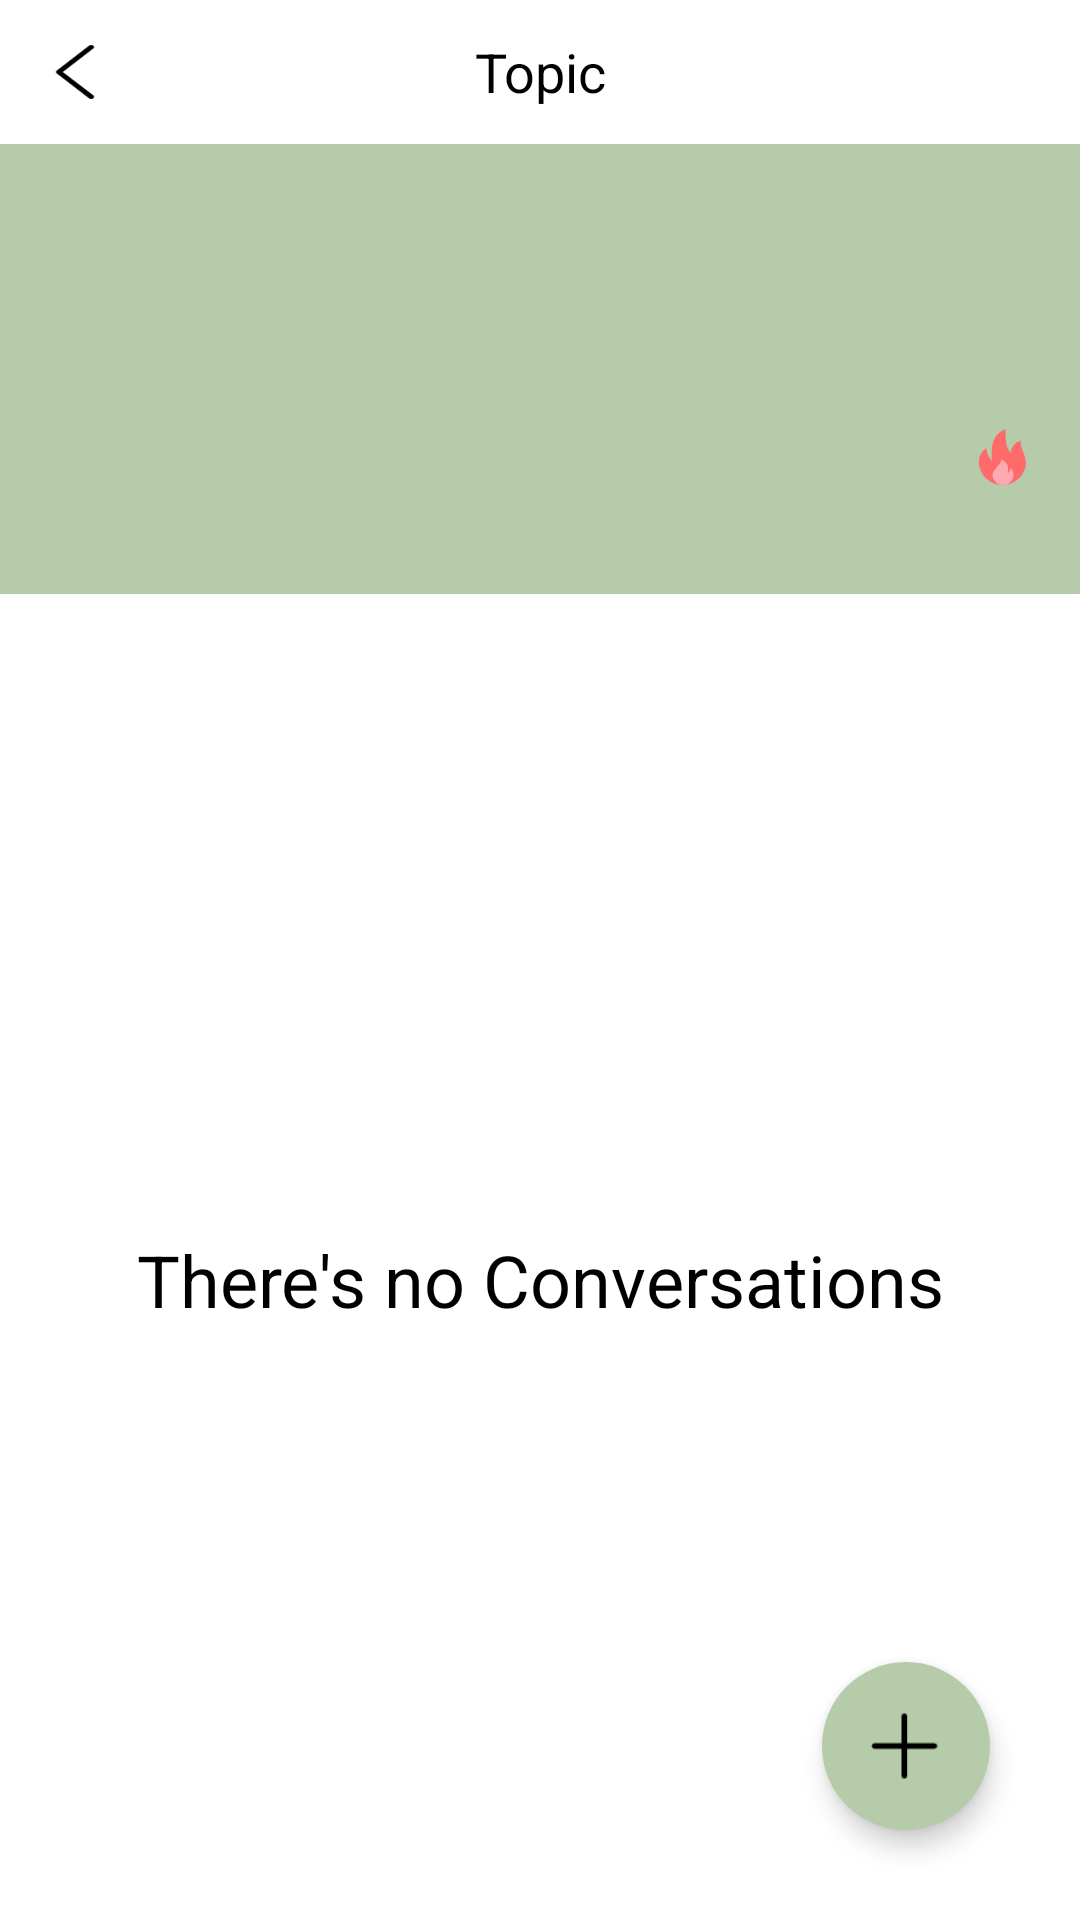

Write the Android layout XML for this screen, with the resource values it uses.
<!-- AndroidManifest.xml: application theme Theme.AboriginalPlatform -->
<!-- res/layout/activity_conversation_list.xml -->
<?xml version="1.0" encoding="utf-8"?>

<androidx.constraintlayout.widget.ConstraintLayout xmlns:android="http://schemas.android.com/apk/res/android"
    xmlns:app="http://schemas.android.com/apk/res-auto"
    xmlns:tools="http://schemas.android.com/tools"
    android:layout_width="match_parent"
    android:layout_height="match_parent">

    <include
        android:id="@+id/iTitle"
        layout="@layout/include_title"
        app:layout_constraintBottom_toTopOf="@id/ivConversationsDesc"
        app:layout_constraintTop_toTopOf="parent" />

    <ImageView
        android:id="@+id/ivConversationsDesc"
        android:layout_width="match_parent"
        android:layout_height="150dp"
        android:background="@color/greenB6CBAA"
        app:layout_constraintBottom_toTopOf="@id/rvConversations"
        app:layout_constraintTop_toBottomOf="@id/iTitle" />

    <TextView
        android:id="@+id/tvConversationsDesc"
        android:layout_width="match_parent"
        android:layout_height="wrap_content"
        android:layout_marginStart="15dp"
        android:layout_marginTop="15dp"
        android:gravity="center|start"
        android:textColor="@color/black33"
        android:textSize="18sp"
        app:layout_constraintBottom_toTopOf="@id/tvConvClickNum"
        app:layout_constraintTop_toTopOf="@id/ivConversationsDesc" />

    <TextView
        android:id="@+id/tvConvClickNum"
        android:layout_width="wrap_content"
        android:layout_height="wrap_content"
        android:layout_margin="15dp"
        android:drawableEnd="@mipmap/ic_hot"
        android:drawablePadding="5dp"
        android:textColor="@color/black66"
        android:textSize="16sp"
        app:layout_constraintBottom_toBottomOf="@id/ivConversationsDesc"
        app:layout_constraintEnd_toEndOf="@id/ivConversationsDesc"
        app:layout_constraintTop_toBottomOf="@id/tvConversationsDesc" />

    <androidx.recyclerview.widget.RecyclerView
        android:id="@+id/rvConversations"
        android:layout_width="match_parent"
        android:layout_height="0dp"
        android:layout_marginStart="15dp"
        android:layout_marginTop="15dp"
        android:layout_marginEnd="15dp"
        android:paddingStart="8dp"
        android:paddingEnd="8dp"
        app:layoutManager="androidx.recyclerview.widget.LinearLayoutManager"
        app:layout_constraintBottom_toBottomOf="parent"
        app:layout_constraintEnd_toEndOf="@id/tvConversationsDesc"
        app:layout_constraintStart_toStartOf="@id/tvConversationsDesc"
        app:layout_constraintTop_toBottomOf="@id/ivConversationsDesc" />

    <TextView
        android:id="@+id/tvNoDataConversations"
        android:layout_width="0dp"
        android:layout_height="0dp"
        android:gravity="center"
        android:text="There's no Conversations"
        android:textColor="@color/black"
        android:textSize="24sp"
        app:layout_constraintBottom_toBottomOf="@id/rvConversations"
        app:layout_constraintEnd_toEndOf="@id/rvConversations"
        app:layout_constraintStart_toStartOf="@id/rvConversations"
        app:layout_constraintTop_toTopOf="@id/rvConversations" />

    <com.google.android.material.floatingactionbutton.FloatingActionButton
        android:id="@+id/fabPublish"
        android:layout_width="wrap_content"
        android:layout_height="wrap_content"
        android:layout_margin="30dp"
        android:src="@mipmap/ic_add_white"
        app:backgroundTint="@color/greenB6CBAA"
        app:borderWidth="0dp"
        app:elevation="5dp"
        app:fabSize="normal"
        app:layout_constraintBottom_toBottomOf="parent"
        app:layout_constraintEnd_toEndOf="parent"
        app:pressedTranslationZ="12dp"
        app:rippleColor="@color/white" />


</androidx.constraintlayout.widget.ConstraintLayout>
<!-- res/layout/include_title.xml (included above) -->
<?xml version="1.0" encoding="utf-8"?>

<androidx.constraintlayout.widget.ConstraintLayout xmlns:android="http://schemas.android.com/apk/res/android"
    xmlns:app="http://schemas.android.com/apk/res-auto"
    xmlns:tools="http://schemas.android.com/tools"
    android:layout_width="match_parent"
    android:layout_height="48dp">

    <ImageView
        android:id="@+id/ivLeft"
        android:layout_width="50dp"
        android:layout_height="0dp"
        android:padding="15dp"
        android:scaleType="fitCenter"
        android:src="@mipmap/ic_back_black"
        app:layout_constraintBottom_toBottomOf="parent"
        app:layout_constraintStart_toStartOf="parent"
        app:layout_constraintTop_toTopOf="parent" />

    <TextView
        android:id="@+id/tvLeft"
        android:layout_width="50dp"
        android:layout_height="0dp"
        android:gravity="center"
        android:visibility="gone"
        app:layout_constraintBottom_toBottomOf="parent"
        app:layout_constraintStart_toEndOf="@id/ivLeft"
        app:layout_constraintTop_toTopOf="parent" />

    <TextView
        android:id="@+id/tvTitle"
        android:layout_width="match_parent"
        android:layout_height="0dp"
        android:gravity="center"
        android:text="Topic"
        android:textColor="@color/black"
        android:textSize="18sp"
        app:layout_constraintBottom_toBottomOf="parent"
        app:layout_constraintEnd_toEndOf="parent"
        app:layout_constraintStart_toStartOf="parent"
        app:layout_constraintTop_toTopOf="parent" />

    <ImageView
        android:id="@+id/ivRight"
        android:layout_width="50dp"
        android:layout_height="0dp"
        android:padding="15dp"
        android:scaleType="fitCenter"
        android:src="@mipmap/ic_back_black"
        android:visibility="gone"
        app:layout_constraintBottom_toBottomOf="parent"
        app:layout_constraintEnd_toStartOf="@id/tvRight"
        app:layout_constraintTop_toTopOf="parent" />

    <TextView
        android:id="@+id/tvRight"
        android:layout_width="50dp"
        android:layout_height="0dp"
        android:layout_marginEnd="10dp"
        android:gravity="center"
        android:textColor="@color/black"
        app:layout_constraintBottom_toBottomOf="parent"
        app:layout_constraintEnd_toEndOf="parent"
        app:layout_constraintTop_toTopOf="parent" />

</androidx.constraintlayout.widget.ConstraintLayout>
<!-- resources referenced by this layout -->
<resources>
  <color name="black">#FF000000</color>
  <color name="black33">#333333</color>
  <color name="black66">#666666</color>
  <color name="greenB6CBAA">#B6CBAA</color>
  <color name="white">#FFFFFFFF</color>
  <!-- mipmap ic_add_white: png bitmap (mipmap-xxhdpi, 366 bytes) -->
  <!-- mipmap ic_back_black: png bitmap (mipmap-xxhdpi, 1084 bytes) -->
  <!-- mipmap ic_hot: png bitmap (mipmap-xxhdpi, 1961 bytes) -->
  <style name="Theme.AboriginalPlatform" parent="Theme.MaterialComponents.DayNight.NoActionBar">
          
          <item name="colorPrimary">@color/white</item>
          <item name="colorPrimaryVariant">@color/purple_700</item>
          <item name="colorOnPrimary">@color/white</item>
          
          <item name="colorSecondary">@color/teal_200</item>
          <item name="colorSecondaryVariant">@color/teal_700</item>
          <item name="colorOnSecondary">@color/black</item>
          
          <item name="android:statusBarColor" tools:targetApi="l">?attr/colorPrimaryVariant</item>
          
      </style>
  <color name="purple_700">#FF3700B3</color>
  <color name="teal_200">#FF03DAC5</color>
  <color name="teal_700">#FF018786</color>
</resources>
